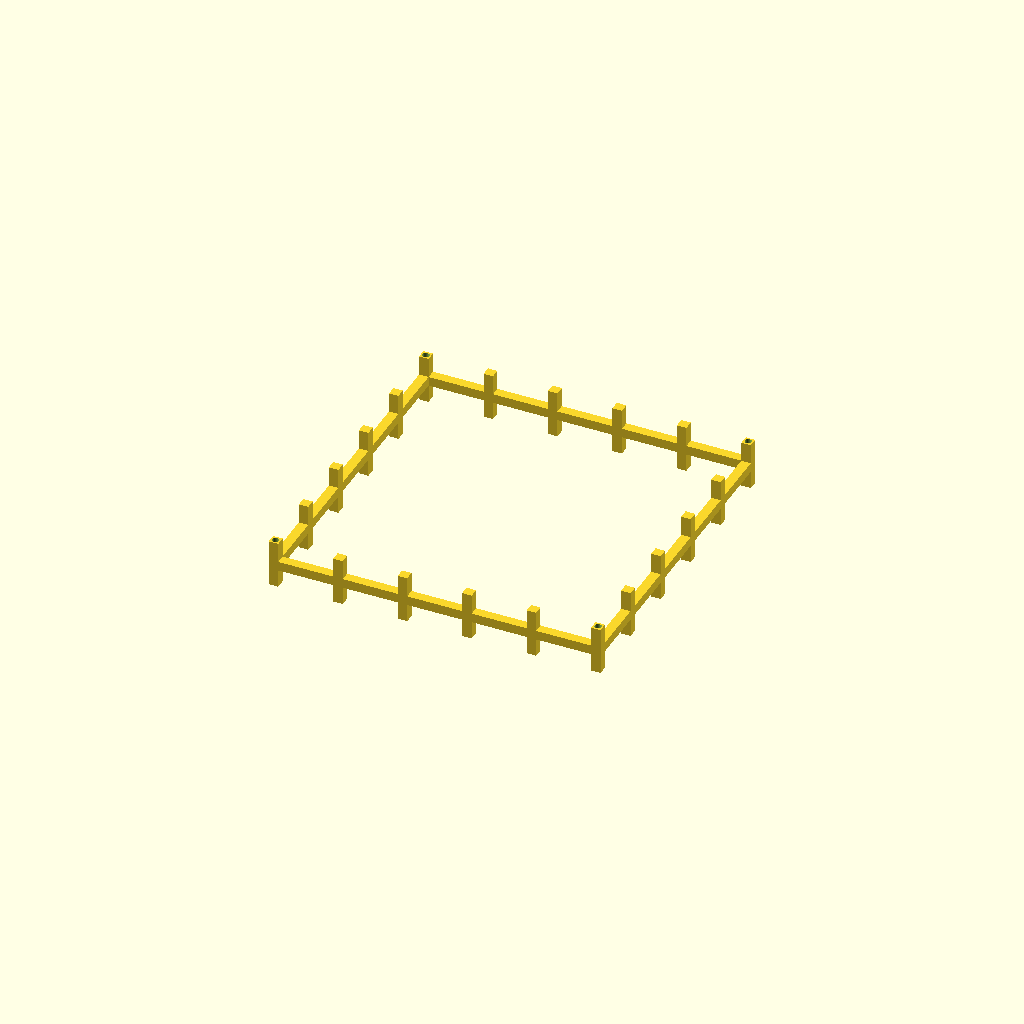
Cell 1 — every parameter at its default value.
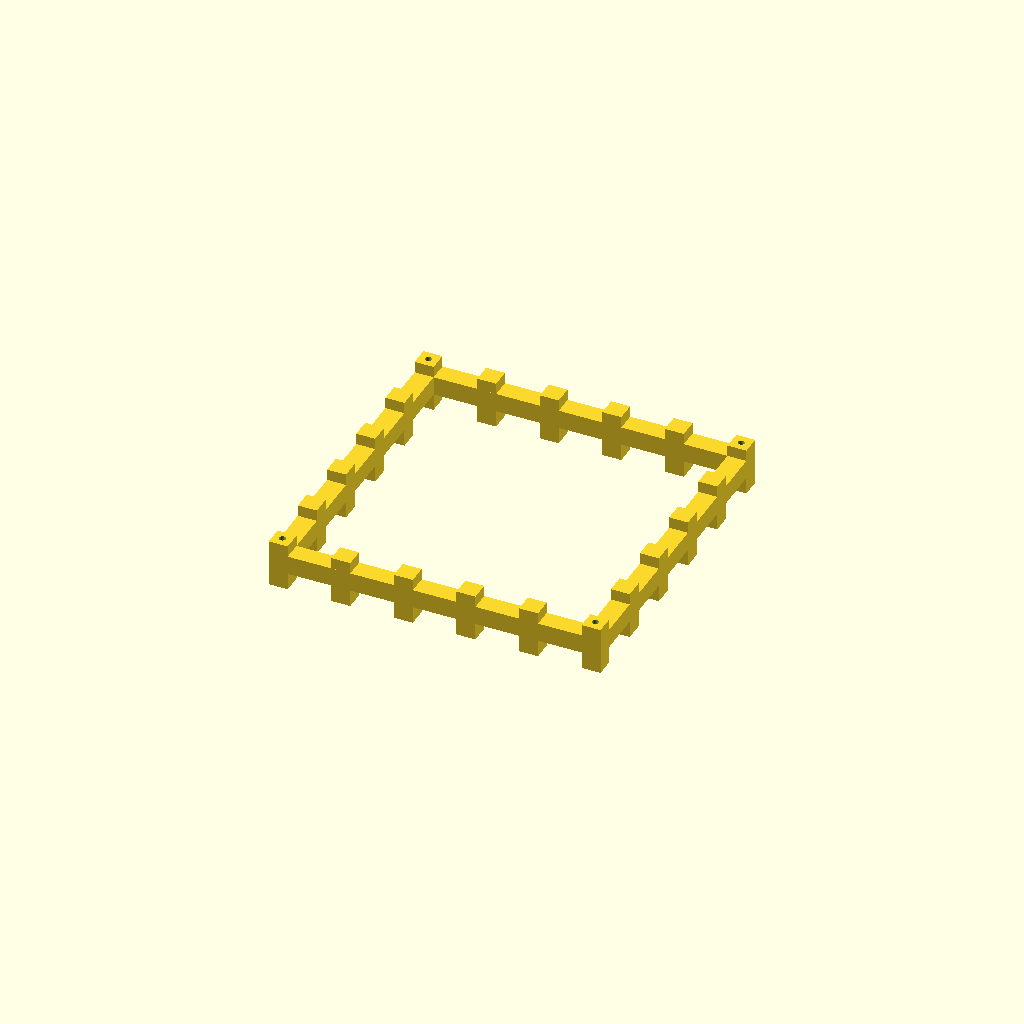
Cell 2 — bar set to 20, the other parameters unchanged.
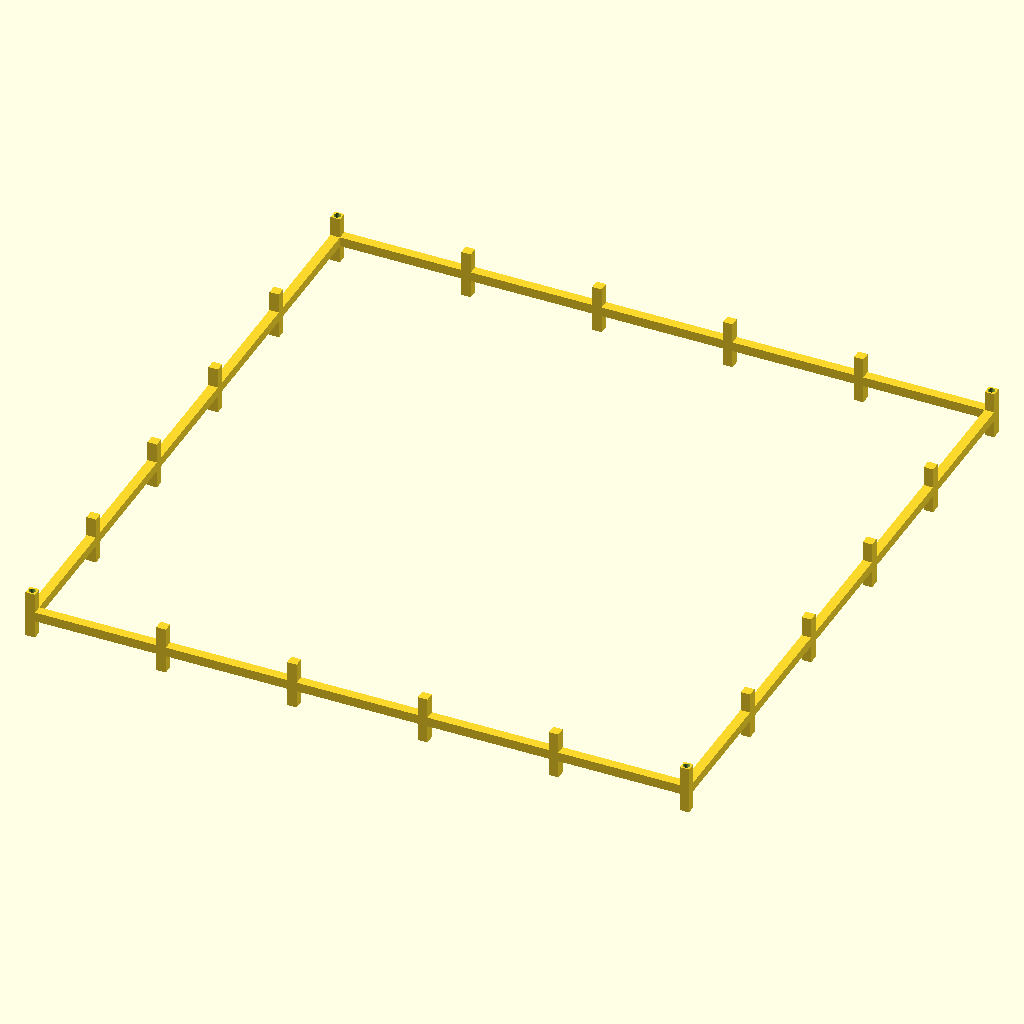
Cell 3 — outer set to 700, the other parameters unchanged.
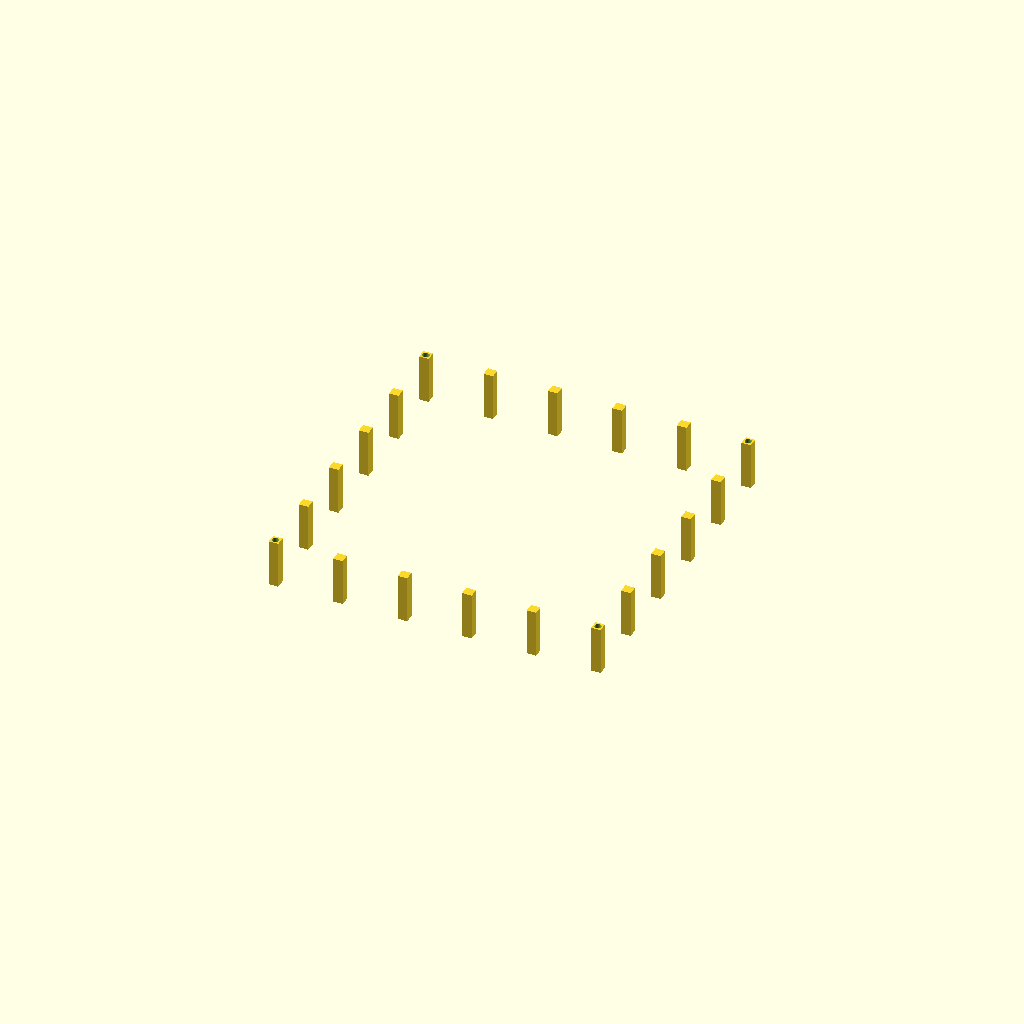
Cell 4: the same model with height = 1400.
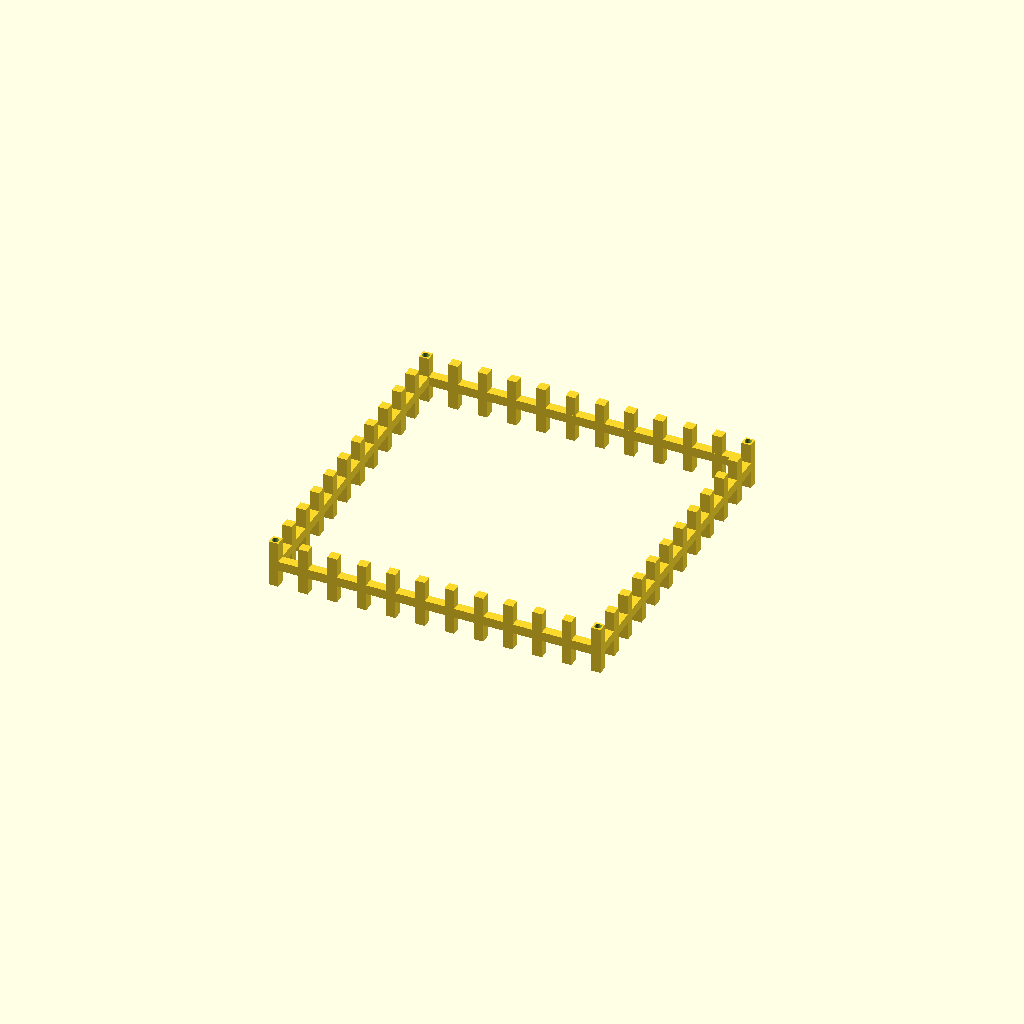
Cell 5: N_xy = 12 (everything else at default).
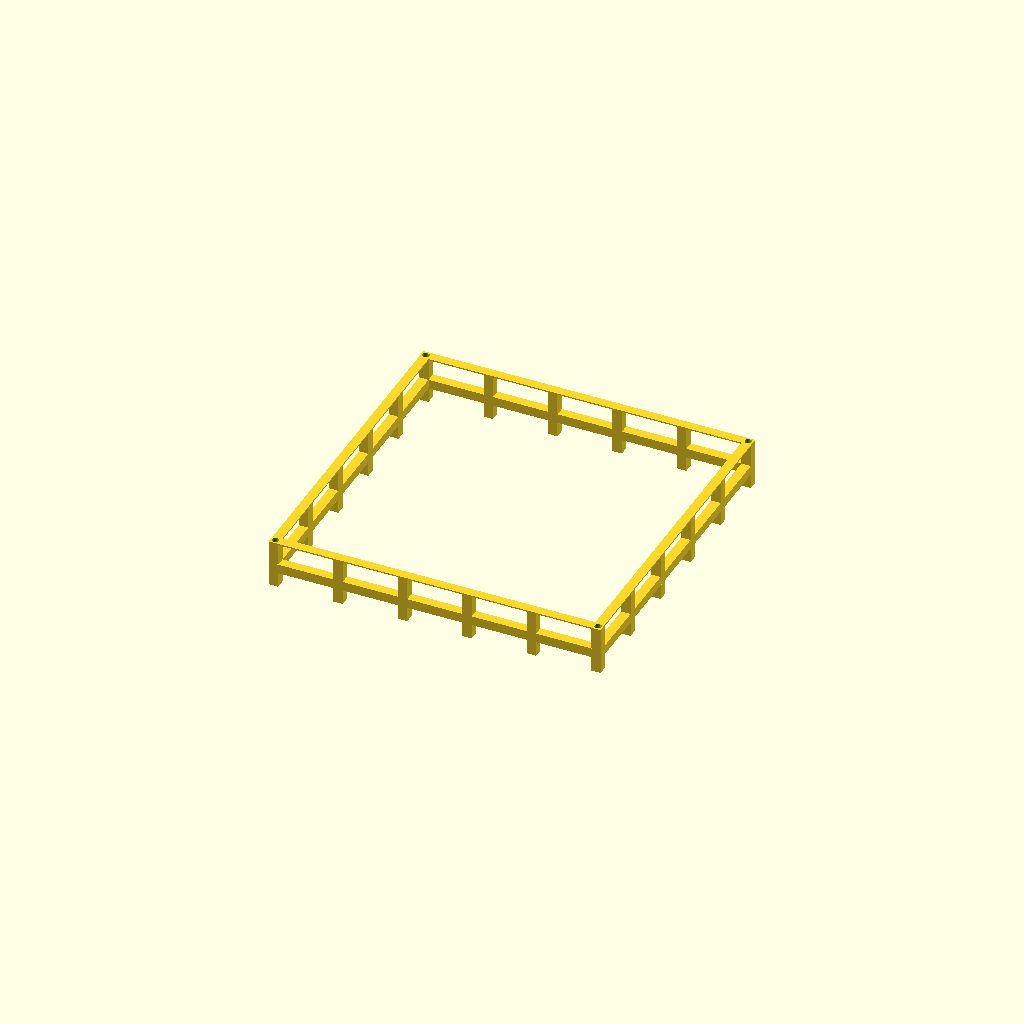
Cell 6 — N_z set to 22, the other parameters unchanged.
One fixed orthographic camera (rotation 55°, 0°, 25°; colour scheme Cornfield) for every cell.
Source of the model, results/29_1_gpt-5.1-Reasoning-Tools.scad:
// Cage slice - index 1
bar = 10;
outer = 350;
half = outer / 2;
height = 700;

N_xy = 6;
N_z  = 11;

x_spacing = (outer - bar) / (N_xy - 1);
z_spacing = (height - bar) / (N_z  - 1);

xs = [ for (i = [0 : N_xy - 1]) (-half + bar/2 + i * x_spacing) ];
ys = xs;

zs = [ for (k = [0 : N_z - 1]) (bar/2 + k * z_spacing) ];

$fn = 64;

module cage_bars() {
    union() {
        // Vertical bars on front and back faces
        for (xv = xs) {
            translate([xv, -half + bar/2, height/2])
                cube([bar, bar, height], center = true);
            translate([xv,  half - bar/2, height/2])
                cube([bar, bar, height], center = true);
        }

        // Vertical bars on left and right faces
        for (yv = ys) {
            translate([-half + bar/2, yv, height/2])
                cube([bar, bar, height], center = true);
            translate([ half - bar/2, yv, height/2])
                cube([bar, bar, height], center = true);
        }

        // Horizontal x-bars on front and back faces
        for (zv = zs) {
            translate([0, -half + bar/2, zv])
                cube([outer, bar, bar], center = true);
            translate([0,  half - bar/2, zv])
                cube([outer, bar, bar], center = true);
        }

        // Horizontal y-bars on left and right faces
        for (zv = zs) {
            translate([-half + bar/2, 0, zv])
                cube([bar, outer, bar], center = true);
            translate([ half - bar/2, 0, zv])
                cube([bar, outer, bar], center = true);
        }

        // Floor and ceiling extra x-bars at all y positions
        z_floor = bar/2;
        z_ceil  = height - bar/2;
        for (yv = ys) {
            translate([0, yv, z_floor])
                cube([outer, bar, bar], center = true);
            translate([0, yv, z_ceil])
                cube([outer, bar, bar], center = true);
        }

        // Floor and ceiling extra y-bars at all x positions
        for (xv = xs) {
            translate([xv, 0, z_floor])
                cube([bar, outer, bar], center = true);
            translate([xv, 0, z_ceil])
                cube([bar, outer, bar], center = true);
        }
    }
}

module corner_holes() {
    hole_d = 7;
    for (sx = [-1, 1])
        for (sy = [-1, 1])
            translate([sx * (half - bar/2), sy * (half - bar/2), height/2])
                cylinder(h = height + 2, d = hole_d, center = true);
}

module cage_full() {
    difference() {
        cage_bars();
        corner_holes();
    }
}

slice_index = 1;
slice_height = 50;

module cage_slice() {
    translate([0, 0, -slice_index * slice_height]) {
        intersection() {
            cage_full();
            translate([0, 0, slice_index * slice_height + slice_height/2])
                cube([outer + 20, outer + 20, slice_height], center = true);
        }
    }
}

cage_slice();
Customizer parameters (derived from the source; name, type, default, range or options):
bar: number, default 10
outer: number, default 350
height: number, default 700
N_xy: number, default 6
N_z: number, default 11
